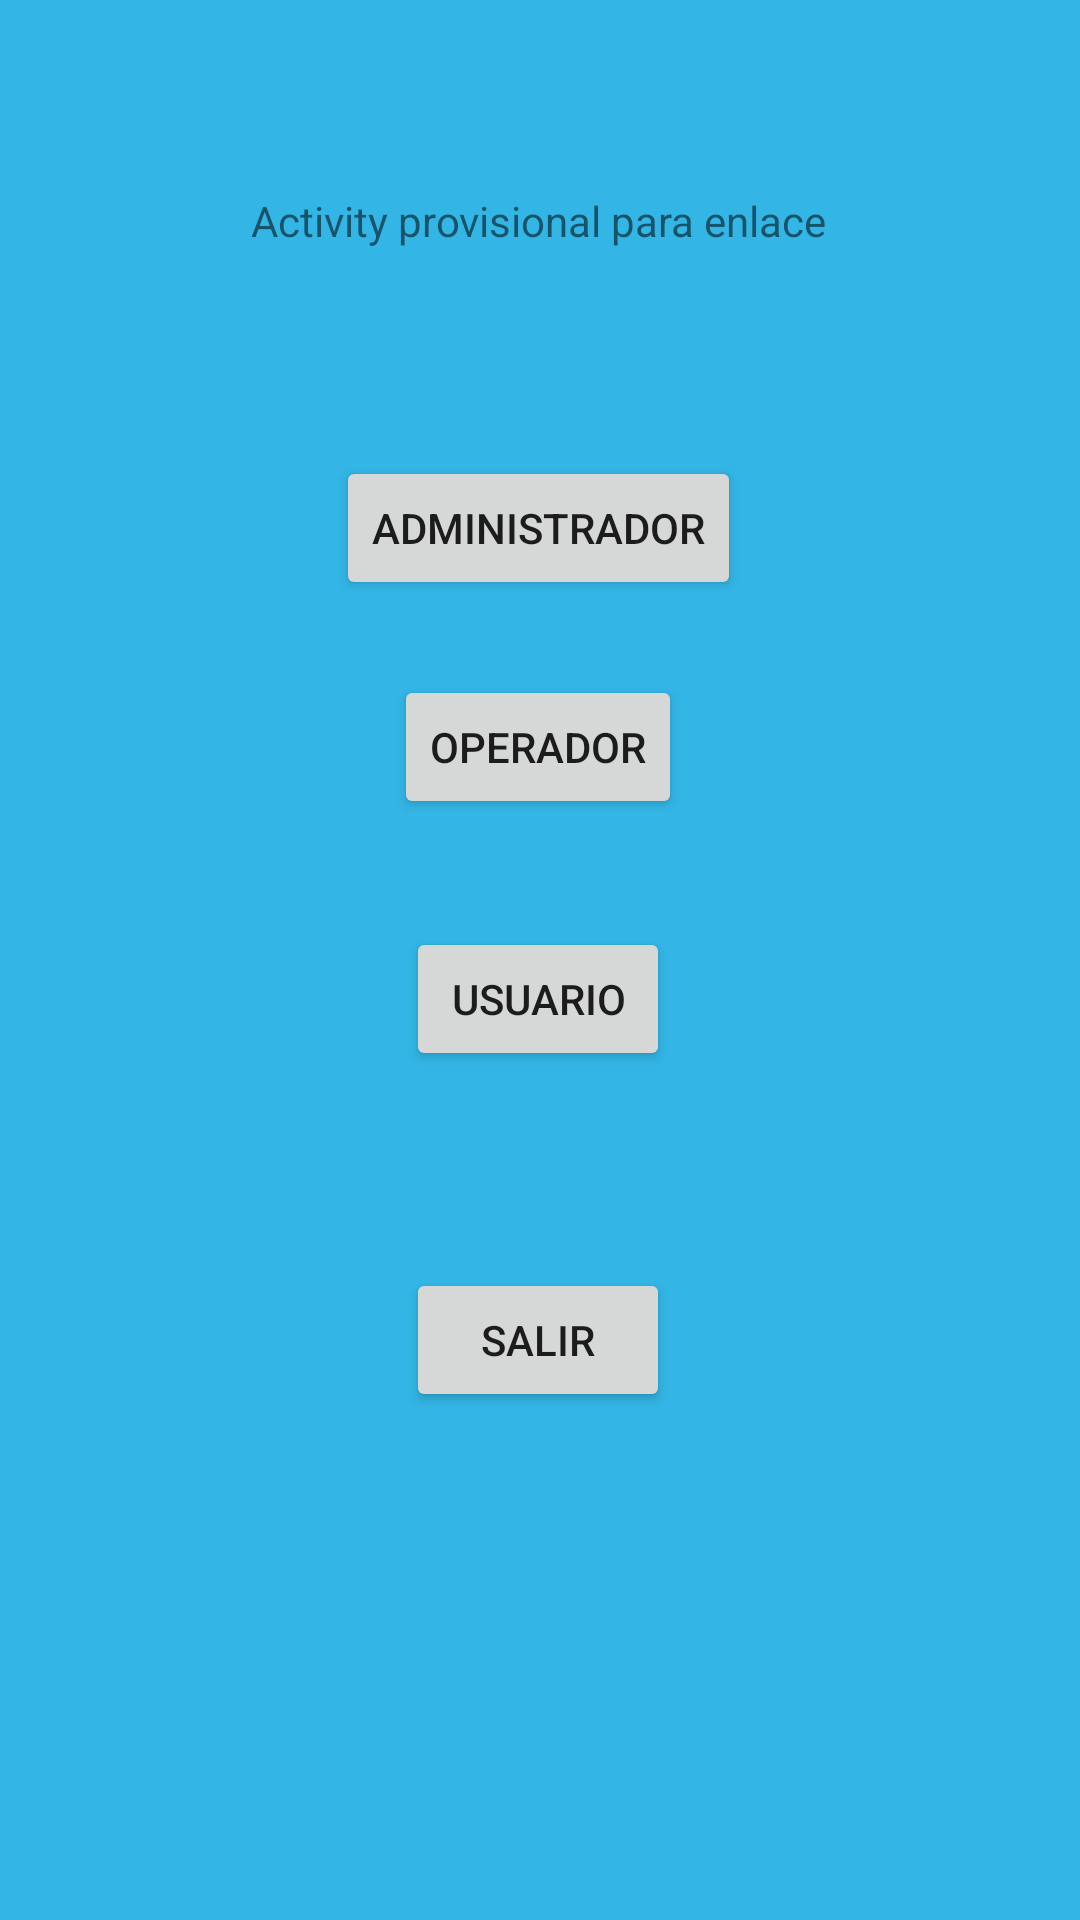

Produce the Android XML layout that renders to this screen, including the resource entries it uses.
<!-- AndroidManifest.xml: application theme Theme.TuParqueo -->
<!-- res/layout/activity_provisional.xml -->
<?xml version="1.0" encoding="utf-8"?>
<androidx.constraintlayout.widget.ConstraintLayout xmlns:android="http://schemas.android.com/apk/res/android"
    xmlns:app="http://schemas.android.com/apk/res-auto"
    xmlns:tools="http://schemas.android.com/tools"
    android:layout_width="match_parent"
    android:layout_height="match_parent"
    android:background="@android:color/holo_blue_light"
    tools:context=".ProvisionalActivity">

    <TextView
        android:id="@+id/textView2"
        android:layout_width="wrap_content"
        android:layout_height="wrap_content"
        android:text="Activity provisional para enlace"
        app:layout_constraintBottom_toBottomOf="parent"
        app:layout_constraintEnd_toEndOf="parent"
        app:layout_constraintHorizontal_bias="0.498"
        app:layout_constraintStart_toStartOf="parent"
        app:layout_constraintTop_toTopOf="parent"
        app:layout_constraintVertical_bias="0.103" />

    <Button
        android:id="@+id/btnPAdministrador"
        android:layout_width="wrap_content"
        android:layout_height="wrap_content"
        android:onClick="administrador"
        android:text="administrador"
        app:layout_constraintBottom_toBottomOf="parent"
        app:layout_constraintEnd_toEndOf="parent"
        app:layout_constraintHorizontal_bias="0.498"
        app:layout_constraintStart_toStartOf="parent"
        app:layout_constraintTop_toTopOf="parent"
        app:layout_constraintVertical_bias="0.257" />

    <Button
        android:id="@+id/btnPOperador"
        android:layout_width="wrap_content"
        android:layout_height="wrap_content"
        android:onClick="operador"
        android:text="operador"
        app:layout_constraintBottom_toBottomOf="parent"
        app:layout_constraintEnd_toEndOf="parent"
        app:layout_constraintHorizontal_bias="0.498"
        app:layout_constraintStart_toStartOf="parent"
        app:layout_constraintTop_toTopOf="parent"
        app:layout_constraintVertical_bias="0.38" />

    <Button
        android:id="@+id/btnPUsuario"
        android:layout_width="wrap_content"
        android:layout_height="wrap_content"
        android:onClick="usuario"
        android:text="usuario"
        app:layout_constraintBottom_toBottomOf="parent"
        app:layout_constraintEnd_toEndOf="parent"
        app:layout_constraintHorizontal_bias="0.498"
        app:layout_constraintStart_toStartOf="parent"
        app:layout_constraintTop_toTopOf="parent"
        app:layout_constraintVertical_bias="0.522" />

    <Button
        android:id="@+id/btnPSalir"
        android:layout_width="wrap_content"
        android:layout_height="wrap_content"
        android:onClick="salir"
        android:text="salir"
        app:layout_constraintBottom_toBottomOf="parent"
        app:layout_constraintEnd_toEndOf="parent"
        app:layout_constraintHorizontal_bias="0.498"
        app:layout_constraintStart_toStartOf="parent"
        app:layout_constraintTop_toTopOf="parent"
        app:layout_constraintVertical_bias="0.714" />

</androidx.constraintlayout.widget.ConstraintLayout>
<!-- resources referenced by this layout -->
<resources>
  <style name="Theme.TuParqueo" parent="Theme.MaterialComponents.DayNight.DarkActionBar">
          
          <item name="colorPrimary">#0C2FE4</item>
          <item name="colorPrimaryVariant">@color/purple_700</item>
          <item name="colorOnPrimary">@color/white</item>
          
          <item name="colorSecondary">@color/teal_200</item>
          <item name="colorSecondaryVariant">@color/teal_700</item>
          <item name="colorOnSecondary">@color/black</item>
          
          <item name="android:statusBarColor" tools:targetApi="l">?attr/colorPrimaryVariant</item>
  
          
      </style>
  <!-- not gathered from this repository: default colours our renderer supplied (Android Studio template values) -->
  <color name="purple_700">#FF3700B3</color>
  <color name="teal_200">#FF03DAC5</color>
  <color name="teal_700">#FF018786</color>
  <color name="black">#FF000000</color>
  <color name="white">#FFFFFFFF</color>
</resources>
